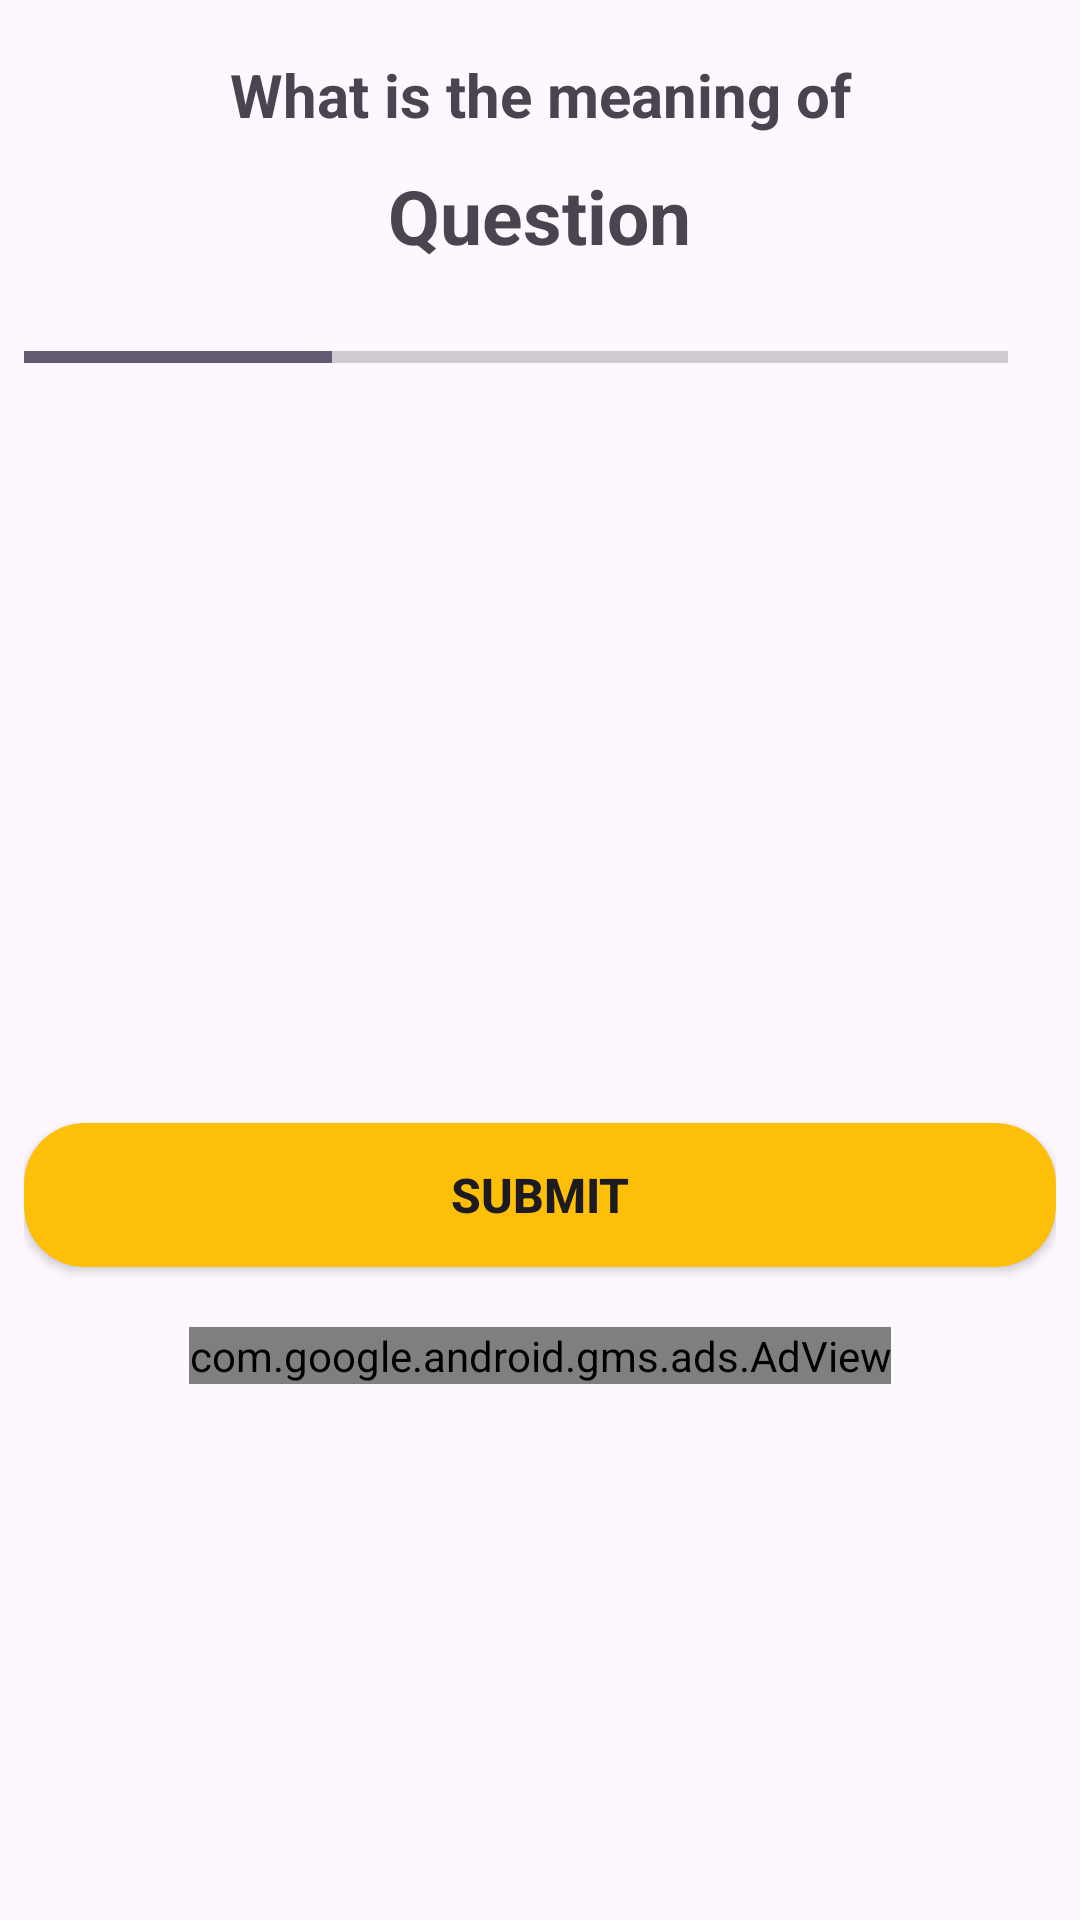

Here is an Android app screen rendered from its layout file. Give the layout XML and the strings, colors and styles it references.
<!-- AndroidManifest.xml: application theme Theme.LearnEnglish -->
<!-- res/layout/fragment3a2.xml -->
<?xml version="1.0" encoding="utf-8"?>
<ScrollView xmlns:android="http://schemas.android.com/apk/res/android"
    xmlns:app="http://schemas.android.com/apk/res-auto"
    xmlns:tools="http://schemas.android.com/tools"
    android:layout_width="match_parent"
    android:layout_height="match_parent"
    tools:context=".Fragment3a2"
    android:background="?android:colorBackground"
    android:fillViewport="true">

    <RelativeLayout
        android:layout_width="match_parent"
        android:layout_height="wrap_content"
        tools:layout="@layout/fragment_fragment3a2">

        <LinearLayout
            android:layout_width="match_parent"
            android:layout_height="wrap_content"
            android:gravity="center"
            android:orientation="vertical"
            android:padding="8dp"
            tools:ignore="UselessParent">

            <TextView
                android:id="@+id/tv_question"
                android:layout_width="match_parent"
                android:layout_height="wrap_content"
                android:layout_marginTop="10dp"
                android:layout_marginBottom="10dp"
                android:gravity="center"
                android:text="@string/q2_qworld"
                android:textSize="20sp"
                android:textStyle="bold" />

            <TextView
                android:id="@+id/iv_image"
                android:layout_width="wrap_content"
                android:layout_height="wrap_content"
                android:layout_marginBottom="8dp"
                android:contentDescription="@string/quiz_image"
                android:text="@string/qq"
                android:textSize="25dp"
                android:textStyle="bold"
                tools:ignore="SpUsage,TextSizeCheck" />
            
            <LinearLayout
                android:layout_width="match_parent"
                android:layout_height="wrap_content"
                android:layout_marginTop="5dp"
                android:orientation="horizontal"
                android:gravity="center_vertical">

                <ProgressBar
                    android:id="@+id/progressBar"
                    style="?android:attr/progressBarStyleHorizontal"
                    android:layout_width="0dp"
                    android:layout_height="12dp"
                    android:layout_weight="1"
                    android:max="16"
                    android:progress="5" />
                


                <TextView
                    android:id="@+id/tv_progress"
                    android:layout_width="wrap_content"
                    android:layout_height="wrap_content"
                    android:padding="8dp"
                    android:textSize="14sp"
                    android:textColor="#616161"
                    tools:text="10/12" />
            </LinearLayout>

            <TextView
                android:id="@+id/tv_option_one"
                android:layout_width="match_parent"
                android:layout_height="wrap_content"
                android:layout_marginTop="10dp"
                android:textStyle="bold"

                android:background="@drawable/default_option_border_bg"
                android:gravity="center"
                android:padding="12dp"

                android:textSize="16sp"
                tools:text="Apple" />

            <TextView
                android:id="@+id/tv_option_two"
                android:layout_width="match_parent"
                android:layout_height="wrap_content"
                android:layout_marginTop="10dp"
                android:background="@drawable/default_option_border_bg"
                android:gravity="center"
                android:padding="12dp"
                android:textStyle="bold"

                android:textSize="16sp"
                tools:text="Apple" />

            <TextView
                android:id="@+id/tv_option_three"
                android:layout_width="match_parent"
                android:layout_height="wrap_content"
                android:layout_marginTop="10dp"
                android:background="@drawable/default_option_border_bg"
                android:gravity="center"
                android:padding="12dp"
                android:textStyle="bold"

                android:textSize="16sp"
                tools:text="Apple" />

            <TextView
                android:id="@+id/tv_option_four"
                android:layout_width="match_parent"
                android:layout_height="wrap_content"
                android:layout_marginTop="10dp"
                android:background="@drawable/default_option_border_bg"
                android:gravity="center"
                android:padding="12dp"
                android:textStyle="bold"

                android:textSize="16sp"
                tools:ignore="TextContrastCheck"
                tools:text="Apple" />

            <Button
                android:id="@+id/btn_submit"
                android:layout_width="match_parent"
                android:layout_height="wrap_content"
                android:layout_marginTop="15dp"
                android:background="@drawable/button_sample2"

                android:text="SUBMIT"
                android:textSize="16sp"

                android:textStyle="bold"
                app:backgroundTint="@null"
                tools:ignore="HardcodedText,VisualLintButtonSize,TextContrastCheck" />

            <com.google.android.gms.ads.AdView
                android:id="@+id/adView"
                android:layout_width="wrap_content"
                android:layout_height="wrap_content"
                android:layout_marginTop="20dp"
                app:adSize="SMART_BANNER"
                app:adUnitId="ca-app-pub-3940256099942544/6300978111"/>
        </LinearLayout>
    </RelativeLayout>
</ScrollView>
<!-- resources referenced by this layout -->
<resources>
  <!-- drawable button_sample2 (drawable) -->
  <ripple xmlns:android="http://schemas.android.com/apk/res/android"
      android:color="@color/button_sample_click">
  
      <item android:id="@android:id/mask">
          <shape android:shape="rectangle">
              <solid android:color="@android:color/white" />
              <corners android:radius="20dp" />
          </shape>
      </item>
  
      <item>
          <selector>
              <item android:state_pressed="true">
                  <shape>
                      <solid android:color="@color/button_sample_click" />
                      <stroke android:width="1px" android:color="#BEE9D393" />
                      <corners android:radius="20dp" />
                  </shape>
              </item>
              <item>
                  <shape>
                      <solid android:color="@color/button_sample2" />
                      <stroke android:width="1px" android:color="@color/button_sample2" />
                      <corners android:radius="20dp" />
                  </shape>
              </item>
          </selector>
      </item>
  </ripple>
  <!-- drawable custom_progressbar (drawable) -->
  <layer-list xmlns:android="http://schemas.android.com/apk/res/android">
      <item android:id="@android:id/background">
          <shape>
              <corners android:radius="8dp" />
              <solid android:color="#E0E0E0" />
          </shape>
      </item>
      <item android:id="@android:id/progress">
          <clip>
              <shape>
                  <corners android:radius="8dp" />
                  <solid android:color="@color/text" />
              </shape>
          </clip>
      </item>
  </layer-list>
  <string name="q2_qworld">What is the meaning of</string>
  <string name="qq">Question</string>
  <string name="quiz_image">Quiz Image</string>
  <style name="Theme.LearnEnglish" parent="Base.Theme.LearnEnglish" />
  <color name="button_sample_click">#E9D393</color>
  <color name="button_sample2">#FDBF07</color>
  <color name="text">#038649</color>
  <style name="Base.Theme.LearnEnglish" parent="Theme.Material3.DayNight.NoActionBar">
  
  
                  
                  <item name="android:windowBackground">@color/background_color</item>
  
  
  
                  
                  <item name="android:statusBarColor">#DB2727</item>
  
                  
                  <item name="android:windowLightStatusBar">true</item>
  
                  
                  <item name="colorButtonNormal">@color/button_sample</item>
  
                  
                  <item name="android:fitsSystemWindows">true</item>
  
                  
                  <item name="colorOnPrimary">@android:color/white</item>
              </style>
  <color name="background_color">#FFFFFF</color>
  <color name="button_sample">#FDE400</color>
</resources>
